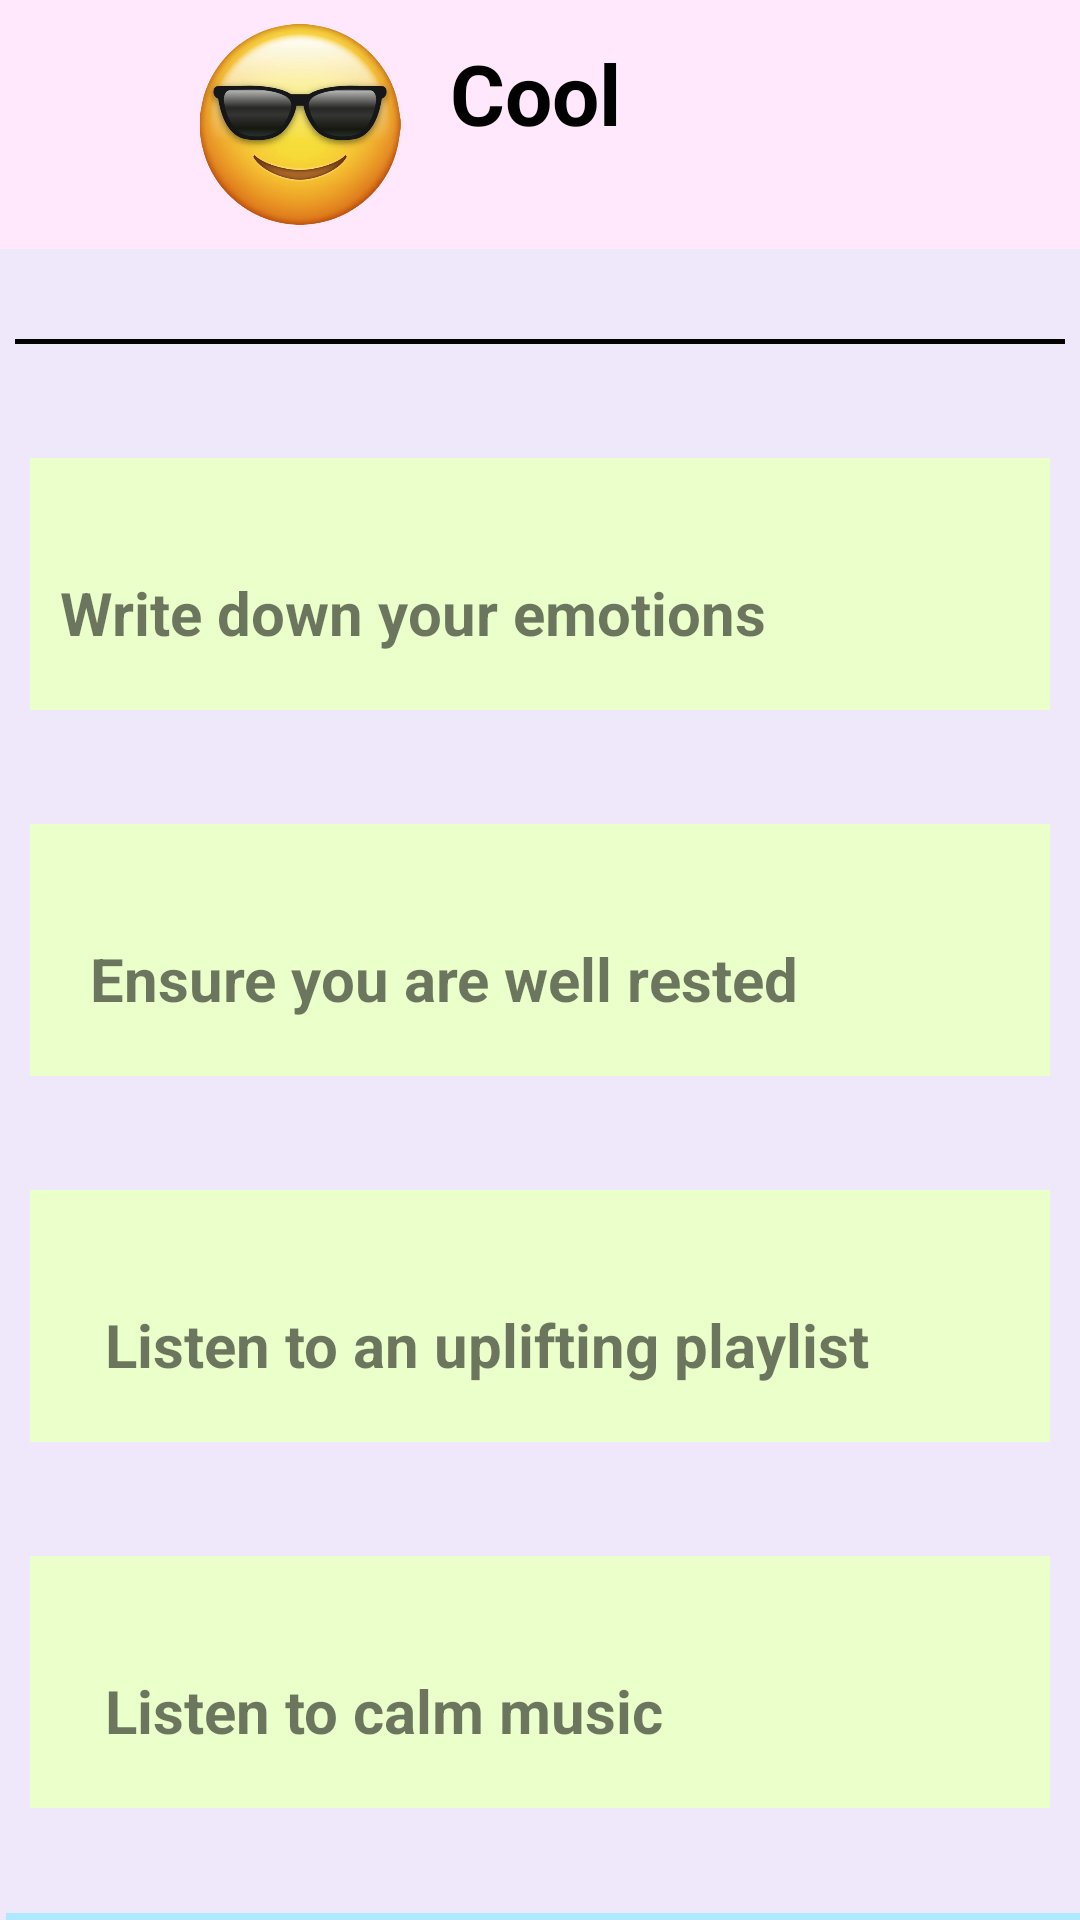

Here is an Android app screen rendered from its layout file. Give the layout XML and the strings, colors and styles it references.
<!-- AndroidManifest.xml: application theme Theme.Happieryou -->
<!-- res/layout/coolpage.xml -->
<?xml version="1.0" encoding="utf-8"?>
<LinearLayout xmlns:android="http://schemas.android.com/apk/res/android"

    xmlns:tools="http://schemas.android.com/tools"
    android:orientation="vertical"
    android:layout_width="match_parent"
    android:layout_height="match_parent"
    android:background="#EFE7FA"
    tools:context=".CoolFragment">
    <LinearLayout
        android:layout_width="match_parent"
        android:layout_height="wrap_content"
        android:orientation="horizontal"
        android:gravity="center_vertical"
        android:background="#FFE8FB"
        >

        <ImageView
            android:id="@+id/imageView"
            android:layout_width="84dp"
            android:layout_height="67dp"
            android:layout_marginStart="58dp"
            android:layout_marginTop="8dp"
            android:layout_marginBottom="8dp"
            android:src="@drawable/cool" />

        <TextView
            android:id="@+id/textView"
            android:layout_width="96dp"
            android:layout_height="64dp"
            android:layout_marginStart="8dp"
            android:layout_marginTop="3dp"
            android:text="Cool"
            android:textColor="#000"
            android:textSize="28sp"
            android:textStyle="bold" />

    </LinearLayout>

    <View
        android:layout_width="350dp"
        android:layout_gravity="center"
        android:layout_height="1.5dp"
        android:layout_marginTop="30dp"
        android:background="#000000" />
    <FrameLayout
        android:layout_height="wrap_content"
        android:layout_width="match_parent"
        android:background="#EBFFCA"
        android:layout_marginTop="38dp"
        android:layout_marginLeft="10dp"
        android:layout_marginRight="10dp">

        <TextView
            android:id="@+id/textView2"
            android:layout_width="match_parent"
            android:layout_height="46dp"
            android:layout_marginTop="38dp"
            android:layout_marginStart="10dp"
            android:text="Write down your emotions"
            android:textSize="20sp"
            android:textStyle="bold" />
    </FrameLayout>

    <FrameLayout
        android:layout_height="wrap_content"
        android:layout_width="match_parent"
        android:background="#EBFFCA"
        android:layout_marginTop="38dp"
        android:layout_marginLeft="10dp"
        android:layout_marginRight="10dp">
        <TextView
            android:id="@+id/textView3"
            android:layout_width="match_parent"
            android:layout_height="46dp"
            android:layout_marginTop="38dp"
            android:layout_marginStart="20dp"
            android:text="Ensure you are well rested"
            android:textSize="20sp"
            android:textStyle="bold" />
    </FrameLayout>
    <FrameLayout
        android:layout_height="wrap_content"
        android:layout_width="match_parent"
        android:background="#EBFFCA"
        android:layout_marginTop="38dp"
        android:layout_marginLeft="10dp"
        android:layout_marginRight="10dp">
        <TextView
            android:id="@+id/textView4"
            android:layout_width="match_parent"
            android:layout_height="46dp"
            android:layout_marginTop="38dp"
            android:layout_marginStart="25dp"
            android:text="Listen to an uplifting playlist"
            android:textSize="20sp"
            android:textStyle="bold" />
    </FrameLayout>
    <FrameLayout
        android:layout_height="wrap_content"
        android:layout_width="match_parent"
        android:background="#EBFFCA"
        android:layout_marginTop="38dp"
        android:layout_marginLeft="10dp"
        android:layout_marginRight="10dp">
        <TextView
            android:id="@+id/textView5"
            android:layout_width="match_parent"
            android:layout_height="46dp"
            android:layout_marginTop="38dp"
            android:layout_marginStart="25dp"
            android:text="Listen to calm music"
            android:textSize="20sp"
            android:textStyle="bold" />

    </FrameLayout>

    
    <LinearLayout
        android:layout_width="match_parent"
        android:layout_height="match_parent"
        android:layout_marginStart="2dp"
        android:layout_marginTop="35dp"
        android:background="#AEE9FF"
        android:gravity="center_horizontal"
        android:orientation="vertical">


        <LinearLayout
            android:layout_width="405dp"
            android:layout_height="47dp"
            android:layout_marginTop="1dp"
            android:orientation="horizontal">

            <ImageView
                android:id="@+id/imageView20"
                android:layout_width="43dp"
                android:layout_height="40dp"
                android:layout_marginStart="9dp"
                android:layout_marginTop="1dp"
                android:src="@drawable/homeicon" />

            <ImageView
                android:id="@+id/imageView21"
                android:layout_width="60dp"
                android:layout_height="38dp"
                android:layout_marginStart="55dp"
                android:layout_marginTop="1dp"

                android:src="@drawable/journalicon" />

            <ImageView
                android:id="@+id/imageView22"
                android:layout_width="52dp"
                android:layout_height="43dp"
                android:layout_marginStart="57dp"
                android:layout_marginTop="3dp"

                android:src="@drawable/progressicon" />

            <ImageView
                android:id="@+id/imageView23"
                android:layout_width="48dp"
                android:layout_height="37dp"
                android:layout_marginStart="57dp"
                android:layout_marginTop="1dp"
                android:src="@drawable/profileicon" />

        </LinearLayout>

        <LinearLayout
            android:layout_width="match_parent"
            android:layout_height="wrap_content"
            android:layout_marginTop="0dp"
            android:orientation="horizontal">

            <TextView
                android:layout_width="wrap_content"
                android:layout_height="wrap_content"
                android:layout_marginStart="5dp"
                android:orientation="horizontal"
                android:padding="0dp"
                android:text="Home"
                android:textSize="18sp"
                android:textStyle="bold" />

            <TextView
                android:layout_width="wrap_content"
                android:layout_height="wrap_content"
                android:layout_marginStart="59dp"
                android:orientation="horizontal"
                android:padding="0dp"
                android:text="Journal"
                android:textSize="18sp"
                android:textStyle="bold" />

            <TextView
                android:layout_width="wrap_content"
                android:layout_height="wrap_content"
                android:layout_marginStart="39dp"
                android:orientation="horizontal"
                android:padding="0dp"
                android:text="Progress"
                android:textSize="18sp"
                android:textStyle="bold" />

            <TextView
                android:layout_width="wrap_content"
                android:layout_height="wrap_content"
                android:layout_marginStart="55dp"
                android:orientation="horizontal"
                android:padding="0dp"
                android:text="Profile"
                android:textSize="18sp"
                android:textStyle="bold" />

        </LinearLayout>
    </LinearLayout>
</LinearLayout>
<!-- resources referenced by this layout -->
<resources>
  <!-- drawable cool: jpg bitmap (drawable, 210880 bytes) -->
  <!-- drawable journalicon: png bitmap (drawable, 3044 bytes) -->
  <!-- drawable profileicon: png bitmap (drawable, 30940 bytes) -->
  <!-- drawable progressicon: png bitmap (drawable, 2802 bytes) -->
  <style name="Theme.Happieryou" parent="android:Theme.Material.Light.NoActionBar" />
</resources>
